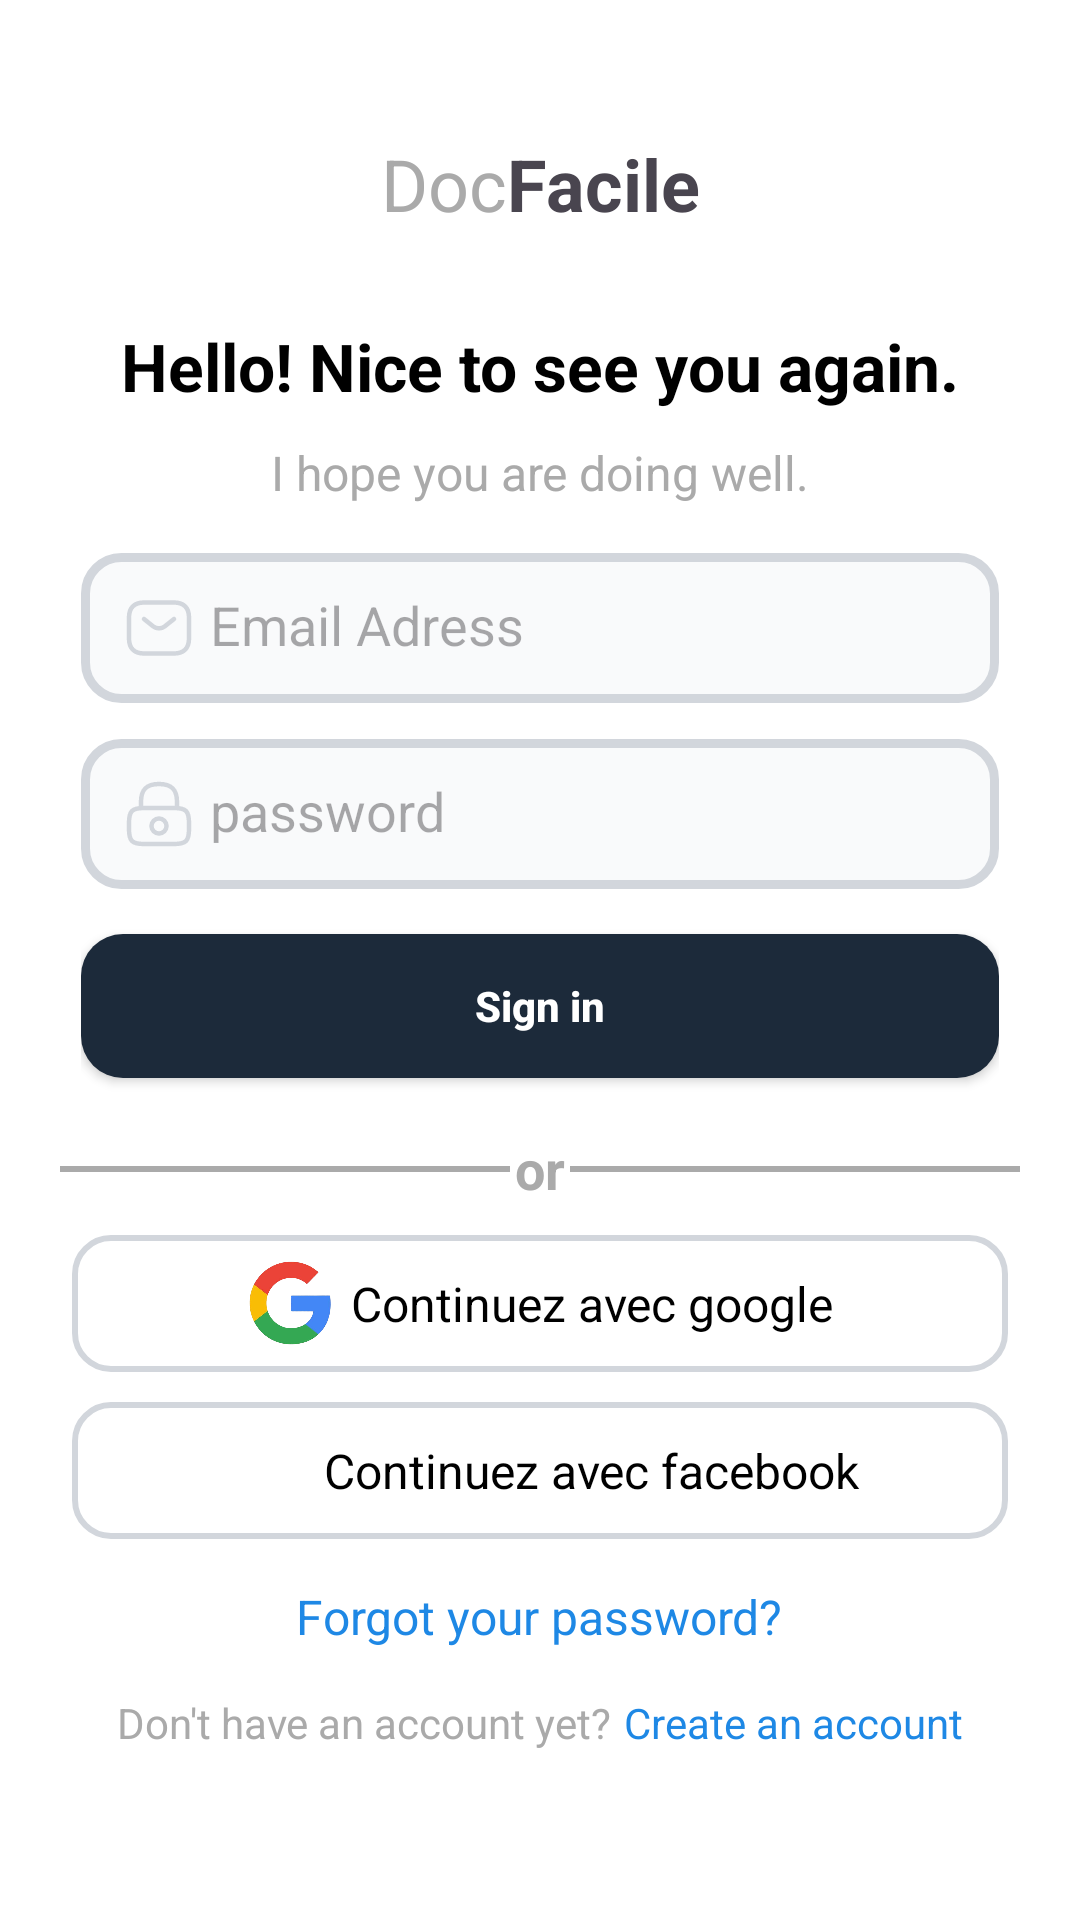

Android layout source for this screen:
<!-- AndroidManifest.xml: application theme Theme.Startup_app -->
<!-- res/layout/activity_sign_in.xml -->
<?xml version="1.0" encoding="utf-8"?>
<androidx.constraintlayout.widget.ConstraintLayout xmlns:android="http://schemas.android.com/apk/res/android"
    xmlns:app="http://schemas.android.com/apk/res-auto"
    xmlns:tools="http://schemas.android.com/tools"
    android:id="@+id/main"
    android:layout_width="match_parent"
    android:layout_height="match_parent"
    android:background="#fff"
    tools:context=".activities.SignInActivity">
    <ImageView
        android:layout_width="wrap_content"
        android:layout_height="wrap_content"
        android:src="@drawable/vector"
        app:layout_constraintLeft_toLeftOf="parent"
        app:layout_constraintRight_toRightOf="parent"
        android:layout_marginTop="30dp"
        app:layout_constraintTop_toTopOf="parent"
        android:id="@+id/logo"/>
    <LinearLayout
        android:layout_width="wrap_content"
        android:layout_height="wrap_content"
        app:layout_constraintLeft_toLeftOf="parent"
        app:layout_constraintTop_toBottomOf="@id/logo"
        app:layout_constraintRight_toRightOf="parent"
        android:layout_marginTop="15dp"
        android:gravity="center"
        android:id="@+id/head"
        android:orientation="horizontal">
        <TextView
            android:layout_width="wrap_content"
            android:layout_height="wrap_content"
            android:text="Doc"
            android:layout_gravity="center"
            android:gravity="center"
            android:textSize="24sp"
            android:textColor="#aaa"/>
        <TextView
            android:layout_width="wrap_content"
            android:layout_height="wrap_content"
            android:text="Facile"
            android:textSize="24sp"
            android:textStyle="bold"
            android:layout_gravity="center"
            android:gravity="center"/>
    </LinearLayout>

    <TextView
        android:layout_width="wrap_content"
        android:layout_height="wrap_content"
        app:layout_constraintTop_toBottomOf="@id/head"
        app:layout_constraintRight_toRightOf="parent"
        app:layout_constraintLeft_toLeftOf="parent"
        android:layout_marginTop="30dp"
        android:text="@string/nicetoseeyou"
        android:textColor="#000"
        android:textSize="22sp"
        android:id="@+id/ca"
        android:textStyle="bold"/>
    <TextView
        android:layout_width="wrap_content"
        android:layout_height="wrap_content"
        app:layout_constraintTop_toBottomOf="@id/ca"
        app:layout_constraintRight_toRightOf="parent"
        app:layout_constraintLeft_toLeftOf="parent"
        android:textSize="16sp"
        android:layout_marginTop="10dp"
        android:textColor="#aaa"
        android:id="@+id/h"
        android:text="@string/doingwell"
        />
    <LinearLayout
        android:layout_width="match_parent"
        android:layout_height="wrap_content"
        android:orientation="vertical"
        app:layout_constraintRight_toRightOf="parent"
        app:layout_constraintLeft_toLeftOf="parent"
        app:layout_constraintTop_toBottomOf="@id/h"
        android:layout_marginHorizontal="24dp"
        android:padding="3dp"
        android:id="@+id/signupform"
        android:layout_marginTop="10dp">
        <EditText
            android:layout_width="match_parent"
            android:layout_height="50dp"
            android:textColor="#000"
            android:layout_marginTop="3dp"
            android:padding="14dp"
            android:id="@+id/emailsignin"
            android:drawableStart="@drawable/email"
            android:drawablePadding="5dp"
            android:background="@drawable/style_inputs"
            android:hint="@string/email"/>
        <EditText
            android:layout_width="match_parent"
            android:layout_height="50dp"
            android:layout_marginVertical="12dp"
            android:textColor="#000"
            android:padding="14dp"
            android:id="@+id/passsignin"
            android:drawableStart="@drawable/lock"
            android:drawablePadding="5dp"
            android:inputType="textPassword"
            android:background="@drawable/style_inputs"
            android:hint="@string/password"/>
        <androidx.appcompat.widget.AppCompatButton
            android:layout_width="match_parent"
            android:layout_marginTop="3dp"
            android:layout_height="wrap_content"
            android:text="@string/signin"
            android:textAllCaps="false"
            android:id="@+id/seconnecter"
            android:layout_marginBottom="15dp"
            android:textStyle="bold"
            android:textColor="#fff"
            android:background="@drawable/bg_button_next"/>
    </LinearLayout>

    <TextView
        android:layout_width="wrap_content"
        android:layout_height="wrap_content"
        android:text="@string/or"
        android:textColor="#aaa"
        android:textStyle="bold"
        android:layout_marginHorizontal="12dp"
        android:textSize="18sp"
        android:id="@+id/ou"
        app:layout_constraintRight_toRightOf="parent"
        app:layout_constraintLeft_toLeftOf="parent"
        app:layout_constraintTop_toBottomOf="@id/signupform"/>
    <LinearLayout
        android:layout_width="150dp"
        android:layout_height="2dp"
        android:background="#aaa"
        app:layout_constraintLeft_toLeftOf="parent"
        app:layout_constraintTop_toTopOf="@id/ou"
        android:layout_marginLeft="20dp"
        app:layout_constraintBottom_toBottomOf="@id/ou"/>
    <LinearLayout
        android:layout_width="150dp"
        android:layout_height="2dp"
        android:background="#aaa"
        app:layout_constraintRight_toRightOf="parent"
        app:layout_constraintTop_toTopOf="@id/ou"
        android:layout_marginRight="20dp"
        app:layout_constraintBottom_toBottomOf="@id/ou"/>
    <LinearLayout
        android:layout_width="match_parent"
        android:layout_height="wrap_content"
        android:orientation="horizontal"
        app:layout_constraintRight_toRightOf="parent"
        app:layout_constraintLeft_toLeftOf="parent"
        android:layout_marginHorizontal="24dp"
        android:gravity="center"
        android:padding="2dp"
        android:background="@drawable/style_sign"
        app:layout_constraintTop_toBottomOf="@id/ou"
        android:clickable="true"
        android:id="@+id/gc"
        android:layout_marginTop="10dp">
        <ImageView
            android:layout_width="30dp"
            android:src="@drawable/google1"
            android:layout_height="30dp"/>

        <TextView
            android:layout_width="wrap_content"
            android:layout_height="wrap_content"
            android:textColor="#000"
            android:textSize="16sp"
            android:layout_marginVertical="10dp"
            android:layout_marginLeft="5dp"
            android:text="Continuez avec google"/>
    </LinearLayout>
    <LinearLayout
        android:layout_width="match_parent"
        android:layout_height="wrap_content"
        android:orientation="horizontal"
        app:layout_constraintRight_toRightOf="parent"
        app:layout_constraintLeft_toLeftOf="parent"
        android:layout_marginHorizontal="24dp"
        android:gravity="center"
        android:padding="2dp"
        android:background="@drawable/style_sign"
        app:layout_constraintTop_toBottomOf="@id/gc"
        android:clickable="true"
        android:id="@+id/fc"
        android:layout_marginTop="10dp">
        <ImageView
            android:layout_width="30dp"
            android:src="@drawable/fb"
            android:layout_height="30dp"/>
        <TextView
            android:layout_width="wrap_content"
            android:layout_height="wrap_content"
            android:textColor="#000"
            android:textSize="16sp"
            android:layout_marginVertical="10dp"
            android:layout_marginLeft="5dp"
            android:text="Continuez avec facebook"/>
    </LinearLayout>
    <LinearLayout
        android:layout_width="match_parent"
        android:layout_height="wrap_content"
        android:orientation="vertical"
        android:layout_marginTop="15dp"
        app:layout_constraintRight_toRightOf="parent"
        app:layout_constraintLeft_toLeftOf="parent"
        app:layout_constraintTop_toBottomOf="@id/fc"
        android:layout_marginHorizontal="24dp"
        android:gravity="center"
        >
        <TextView
            android:layout_width="wrap_content"
            android:layout_height="wrap_content"
            android:text="@string/forgotpassword"
            android:textSize="16sp"
            android:id="@+id/passforgot"
            android:textColor="#1E88E5"/>
        <LinearLayout
            android:layout_width="match_parent"
            android:layout_height="wrap_content"
            android:orientation="horizontal"
            android:gravity="center"
            android:layout_marginTop="15dp">
            <TextView
                android:layout_width="wrap_content"
                android:layout_height="wrap_content"
                android:text="@string/noacc"
                android:textSize="14sp"
                android:layout_marginRight="4dp"
                android:textColor="#aaa"/>
            <TextView
                android:layout_width="wrap_content"
                android:layout_height="wrap_content"
                android:id="@+id/singup"
                android:text="@string/createacc"
                android:textSize="14sp"
                android:textColor="#1E88E5"/>
        </LinearLayout>
    </LinearLayout>
</androidx.constraintlayout.widget.ConstraintLayout>
<!-- resources referenced by this layout -->
<resources>
  <!-- drawable bg_button_next (drawable) -->
  <?xml version="1.0" encoding="utf-8"?>
  <selector xmlns:android="http://schemas.android.com/apk/res/android">
  <item>
      <shape android:shape="rectangle">
          <solid android:color="#1C2A3A"/>
          <corners android:radius="14dp"/>
      </shape>
  </item>
  </selector>
  <!-- drawable email (drawable) -->
  <vector xmlns:android="http://schemas.android.com/apk/res/android"
      android:width="24dp"
      android:height="24dp"
      android:viewportWidth="24"
      android:viewportHeight="24">
    <path
        android:pathData="M17,20.5H7C4,20.5 2,19 2,15.5V8.5C2,5 4,3.5 7,3.5H17C20,3.5 22,5 22,8.5V15.5C22,19 20,20.5 17,20.5Z"
        android:strokeLineJoin="round"
        android:strokeWidth="1.5"
        android:fillColor="#00000000"
        android:strokeColor="#d2d6dc"
        android:strokeLineCap="round"/>
    <path
        android:pathData="M17,9L13.87,11.5C12.84,12.32 11.15,12.32 10.12,11.5L7,9"
        android:strokeLineJoin="round"
        android:strokeWidth="1.5"
        android:fillColor="#00000000"
        android:strokeColor="#d2d6dc"
        android:strokeLineCap="round"/>
  </vector>
  <!-- drawable google1: png bitmap (drawable, 88787 bytes) -->
  <!-- drawable lock (drawable) -->
  <vector xmlns:android="http://schemas.android.com/apk/res/android"
      android:width="24dp"
      android:height="24dp"
      android:viewportWidth="24"
      android:viewportHeight="24">
    <path
        android:pathData="M6,10V8C6,4.69 7,2 12,2C17,2 18,4.69 18,8V10"
        android:strokeLineJoin="round"
        android:strokeWidth="1.5"
        android:fillColor="#00000000"
        android:strokeColor="#d2d6dc"
        android:strokeLineCap="round"/>
    <path
        android:pathData="M12,18.5C13.381,18.5 14.5,17.381 14.5,16C14.5,14.619 13.381,13.5 12,13.5C10.619,13.5 9.5,14.619 9.5,16C9.5,17.381 10.619,18.5 12,18.5Z"
        android:strokeLineJoin="round"
        android:strokeWidth="1.5"
        android:fillColor="#00000000"
        android:strokeColor="#d2d6dc"
        android:strokeLineCap="round"/>
    <path
        android:pathData="M17,22H7C3,22 2,21 2,17V15C2,11 3,10 7,10H17C21,10 22,11 22,15V17C22,21 21,22 17,22Z"
        android:strokeLineJoin="round"
        android:strokeWidth="1.5"
        android:fillColor="#00000000"
        android:strokeColor="#d2d6dc"
        android:strokeLineCap="round"/>
  </vector>
  <!-- drawable style_inputs (drawable) -->
  <?xml version="1.0" encoding="utf-8"?>
  <selector xmlns:android="http://schemas.android.com/apk/res/android">
  <item>
      <shape android:shape="rectangle"
          >
          <corners android:radius="12dp"/>
          <stroke android:color="#d2d6dc" android:width="3dp" />
          <solid android:color="#f9fafb" />
      </shape>
  </item>
  </selector>
  <!-- drawable style_sign (drawable) -->
  <?xml version="1.0" encoding="utf-8"?>
  <selector xmlns:android="http://schemas.android.com/apk/res/android">
  <item>
      <shape android:shape="rectangle">
          <stroke android:color="#d2d6dc" android:width="2dp"/>
          <corners android:radius="12dp"/>
      </shape>
  </item>
  </selector>
  <string name="createacc">Create an account</string>
  <string name="doingwell">I hope you are doing well.</string>
  <string name="email">Email Adress</string>
  <string name="forgotpassword">Forgot your password?</string>
  <string name="nicetoseeyou">Hello! Nice to see you again.</string>
  <string name="noacc">Don\'t have an account yet?</string>
  <string name="or">or</string>
  <string name="password">password</string>
  <string name="signin">Sign in</string>
  <style name="Theme.Startup_app" parent="Base.Theme.Startup_app" />
  <style name="Base.Theme.Startup_app" parent="Theme.Material3.DayNight.NoActionBar">
          
          
      </style>
</resources>
